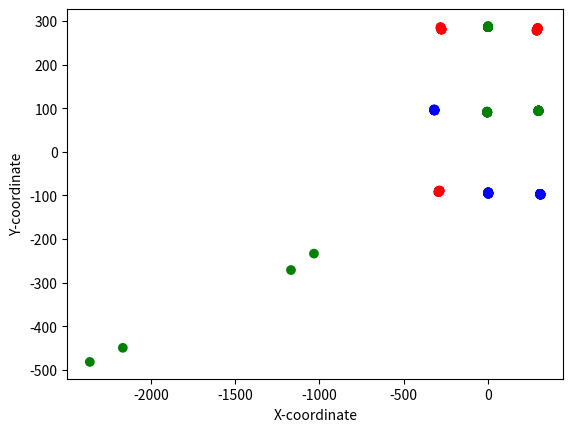

This chart was generated by the following Python code:
# import matplotlib.pyplot as pltasdsass

ans =  [[[['red', [-279.63, 283.74, 949]], ['green', [0.0, 286.0, 929]], ['red', [292.0, 283.0, 912]]], [['blue', [-320.48, 97.31, 946]], ['green', [-5.14, 91.5, 934]], ['green', [295.69, 93.85, 924]]], [['green', [-1032.65, -233.47, 1218]], ['blue', [1.05, -96.38, 921]], ['blue', [311.5, -97.66, 913]]]], [[['red', [-280.65, 283.74, 952]], ['green', [0.0, 286.0, 930]], ['red', [294.68, 283.58, 913]]], [['blue', [-318.48, 96.38, 946]], ['green', [-4.15, 91.32, 935]], ['green', [299.44, 94.72, 930]]], [['green', [-2166.52, -449.57, 1205]], ['blue', [2.12, -96.25, 928]], ['blue', [309.63, -96.76, 908]]]], [[['red', [-279.63, 283.74, 953]], ['green', [0.0, 286.0, 934]], ['red', [294.68, 282.57, 913]]], [['blue', [-318.48, 96.38, 951]], ['green', [-5.14, 90.47, 930]], ['green', [299.44, 93.7, 925]]], [['green', [-2362.38, -481.9, 1209]], ['blue', [1.05, -95.33, 923]], ['blue', [309.63, -96.76, 904]]]], [[['red', [-277.04, 281.11, 952]], ['green', [0.0, 286.0, 936]], ['red', [294.68, 283.58, 912]]], [['blue', [-318.48, 96.38, 951]], ['green', [-5.14, 90.47, 935]], ['green', [299.44, 93.7, 927]]], [['red', [-292.31, -90.65, 942]], ['blue', [2.08, -95.47, 925]], ['blue', [309.63, -96.76, 904]]]], [[['red', [-282.26, 286.42, 953]], ['green', [0.0, 286.0, 934]], ['red', [292.0, 281.0, 912]]], [['blue', [-318.48, 96.38, 945]], ['green', [-5.14, 90.47, 939]], ['green', [299.44, 94.72, 925]]], [['green', [-1169.07, -271.16, 1176]], ['blue', [1.02, -92.69, 927]], ['blue', [309.63, -96.76, 908]]]], [[['red', [-277.04, 281.11, 954]], ['green', [0.0, 286.0, 932]], ['red', [294.68, 283.58, 911]]], [['blue', [-318.48, 96.38, 951]], ['green', [-5.14, 90.47, 935]], ['green', [299.44, 93.7, 923]]], [['red', [-292.31, -90.65, 935]], ['blue', [1.03, -94.58, 930]], ['blue', [309.63, -96.76, 907]]]], [[['red', [-277.04, 281.11, 961]], ['green', [0.0, 286.0, 939]], ['red', [292.0, 281.0, 909]]], [['blue', [-318.48, 95.33, 942]], ['green', [-5.19, 91.32, 935]], ['green', [299.44, 93.7, 928]]], [['red', [-292.31, -90.65, 940]], ['blue', [1.03, -94.58, 926]], ['blue', [309.63, -96.76, 904]]]], [[['red', [-277.04, 281.11, 963]], ['green', [0.0, 286.0, 0]], ['red', [288.38, 278.47, 916]]], [['blue', [-318.48, 95.33, 945]], ['green', [-5.14, 90.47, 935]], ['green', [299.44, 93.7, 921]]], [['red', [-292.31, -91.67, 955]], ['blue', [1.03, -94.58, 926]], ['blue', [309.63, -96.76, 908]]]], [[['red', [-280.65, 283.74, 959]], ['green', [0.0, 286.0, 932]], ['red', [292.0, 281.0, 908]]], [['blue', [-318.48, 96.38, 948]], ['green', [-5.14, 90.47, 931]], ['green', [299.44, 94.72, 922]]], [['red', [-289.63, -89.82, 955]], ['blue', [2.04, -93.7, 925]], ['blue', [309.63, -97.78, 908]]]], [[['red', [-277.04, 281.11, 946]], ['green', [0.0, 286.0, 934]], ['red', [288.38, 278.47, 910]]], [['blue', [-318.48, 95.33, 951]], ['green', [-5.14, 90.47, 939]], ['green', [299.44, 94.72, 933]]], [['red', [-295.05, -92.52, 946]], ['blue', [2.04, -94.72, 929]], ['blue', [309.63, -96.76, 916]]]], [[['red', [-279.63, 283.74, 948]], ['green', [0.0, 286.0, 930]], ['red', [292.0, 281.0, 911]]], [['blue', [-318.48, 95.33, 947]], ['green', [-5.14, 90.47, 941]], ['green', [299.44, 94.72, 923]]], [['red', [-289.63, -90.83, 952]], ['blue', [1.01, -93.85, 925]], ['blue', [309.63, -96.76, 913]]]], [[['red', [-280.65, 283.74, 945]], ['green', [0.0, 286.0, 0]], ['red', [292.0, 280.0, 915]]], [['blue', [-318.48, 95.33, 947]], ['green', [-5.14, 90.47, 940]], ['green', [299.44, 93.7, 927]]], [['red', [-289.63, -90.83, 942]], ['blue', [1.01, -93.85, 925]], ['blue', [309.63, -96.76, 901]]]], [[['red', [-277.04, 281.11, 955]], ['green', [0.0, 286.0, 932]], ['red', [292.0, 281.0, 914]]], [['blue', [-318.48, 95.33, 945]], ['green', [-5.24, 92.19, 933]], ['green', [299.44, 94.72, 925]]], [['red', [-287.0, -89.0, 940]], ['blue', [1.01, -92.84, 924]], ['blue', [309.63, -96.76, 906]]]], [[['red', [-277.04, 281.11, 948]], ['green', [0.0, 286.0, 935]], ['red', [294.68, 283.58, 910]]], [['blue', [-318.48, 95.33, 947]], ['green', [-5.14, 90.47, 935]], ['green', [299.44, 93.7, 923]]], [['red', [-289.63, -89.82, 942]], ['blue', [1.03, -94.58, 924]], ['blue', [309.63, -96.76, 908]]]], [[['red', [-277.04, 281.11, 946]], ['green', [0.0, 286.0, 937]], ['red', [294.68, 283.58, 908]]], [['blue', [-318.48, 96.38, 950]], ['green', [-5.14, 90.47, 940]], ['green', [299.44, 94.72, 923]]], [['red', [-289.63, -89.82, 943]], ['blue', [1.03, -95.61, 928]], ['blue', [309.63, -96.76, 903]]]], [[['red', [-277.04, 280.09, 954]], ['green', [0.0, 286.0, 935]], ['red', [292.0, 280.0, 906]]], [['blue', [-318.48, 95.33, 945]], ['green', [-5.14, 90.47, 939]], ['green', [299.44, 94.72, 925]]], [['red', [-289.63, -90.83, 948]], ['blue', [1.03, -95.61, 921]], ['blue', [309.63, -96.76, 908]]]], [[['red', [-277.04, 281.11, 962]], ['green', [0.0, 286.0, 930]], ['red', [288.38, 278.47, 915]]], [['blue', [-318.48, 95.33, 954]], ['green', [-4.15, 91.32, 933]], ['green', [299.44, 94.72, 929]]], [['red', [-292.31, -91.67, 953]], ['blue', [1.03, -95.61, 926]], ['blue', [309.63, -97.78, 914]]]], [[['red', [-277.04, 281.11, 954]], ['green', [0.0, 286.0, 0]], ['red', [292.0, 280.0, 903]]], [['blue', [-318.48, 95.33, 941]], ['green', [-5.14, 90.47, 933]], ['green', [299.44, 93.7, 925]]], [['red', [-289.63, -89.82, 953]], ['blue', [1.02, -94.72, 922]], ['blue', [309.63, -96.76, 908]]]], [[['red', [-277.04, 281.11, 964]], ['green', [0.0, 286.0, 935]], ['red', [288.38, 278.47, 916]]], [['blue', [-318.48, 96.38, 942]], ['green', [-5.14, 90.47, 943]], ['green', [299.44, 93.7, 924]]], [['red', [-292.31, -90.65, 952]], ['blue', [1.01, -93.85, 925]], ['blue', [309.63, -97.78, 911]]]], [[['red', [-277.04, 281.11, 961]], ['green', [0.0, 288.75, 936]], ['red', [292.0, 281.0, 913]]], [['blue', [-320.48, 96.25, 951]], ['green', [-5.14, 90.47, 934]], ['green', [299.44, 93.7, 927]]], [['red', [-289.63, -89.82, 960]], ['blue', [1.01, -92.84, 921]], ['blue', [312.52, -98.69, 913]]]], [[['red', [-280.65, 283.74, 951]], ['green', [0.0, 286.0, 935]], ['red', [292.0, 281.0, 909]]], [['blue', [-318.48, 95.33, 953]], ['green', [-5.14, 90.47, 939]], ['green', [299.44, 93.7, 925]]], [['red', [-289.63, -89.82, 936]], ['blue', [1.03, -94.58, 926]], ['blue', [309.63, -96.76, 909]]]], [[['red', [-277.04, 281.11, 959]], ['green', [0.0, 286.0, 0]], ['red', [292.0, 281.0, 918]]], [['blue', [-318.48, 95.33, 948]], ['green', [-5.19, 91.32, 933]], ['green', [299.44, 94.72, 926]]], [['red', [-292.31, -90.65, 948]], ['blue', [2.04, -93.7, 929]], ['blue', [309.63, -97.78, 911]]]], [[['red', [-280.65, 283.74, 962]], ['green', [0.0, 286.0, 933]], ['red', [288.38, 277.48, 915]]], [['blue', [-318.48, 95.33, 950]], ['green', [-5.14, 90.47, 935]], ['green', [299.44, 94.72, 925]]], [['red', [-292.31, -90.65, 937]], ['blue', [1.01, -93.85, 924]], ['blue', [312.52, -97.66, 909]]]], [[['red', [-277.04, 281.11, 950]], ['green', [0.0, 286.0, 935]], ['red', [292.0, 280.0, 909]]], [['blue', [-318.48, 95.33, 951]], ['green', [-5.14, 90.47, 934]], ['green', [299.44, 93.7, 925]]], [['red', [-292.31, -91.67, 947]], ['blue', [1.02, -94.72, 930]], ['blue', [309.63, -96.76, 904]]]], [[['red', [-277.04, 281.11, 957]], ['green', [0.0, 286.0, 932]], ['red', [292.0, 281.0, 912]]], [['blue', [-318.48, 95.33, 943]], ['green', [-5.14, 90.47, 940]], ['green', [299.44, 94.72, 925]]], [['red', [-290.64, -89.82, 937]], ['blue', [2.04, -94.72, 924]], ['blue', [309.63, -97.78, 903]]]], [[['red', [-277.04, 281.11, 961]], ['green', [0.0, 286.0, 936]], ['red', [292.0, 280.0, 909]]], [['blue', [-318.48, 95.33, 954]], ['green', [-5.14, 90.47, 935]], ['green', [299.44, 94.72, 935]]], [['red', [-292.31, -90.65, 949]], ['blue', [2.04, -94.72, 923]], ['blue', [309.63, -96.76, 905]]]], [[['red', [-280.65, 282.71, 941]], ['green', [0.0, 286.0, 936]], ['red', [289.37, 278.47, 917]]], [['blue', [-318.48, 95.33, 950]], ['green', [-6.29, 92.19, 936]], ['green', [299.44, 93.7, 924]]], [['red', [-287.0, -89.0, 958]], ['blue', [2.04, -94.72, 930]], ['blue', [309.63, -96.76, 915]]]]]# # Extract x and y coordinates for each data point

import matplotlib.pyplot as plt

# data = [
#     [9sasa
#         [['red', [-301.0, 275.0, 952]], ['green', [-26.44, 282.4, 0]], ['blue', [275.0, 282.26, 929]]],
#         [['blue', [-337.06, 88.81, 992]], ['green', [-30.67, 87.79, 1632]], ['green', [278.74, 90.78, 934]]],
#         [['red', [-317.0, -95.0, 929]], ['red', [-32.9, -10a0.75, 916]], ['blue', [288.35, -104.66, 938]]]
#     ],sdasasdasdasadadsa
#     # Repeat the structure for additional data points
# ]

# Extract x, y coordinates and corresponding colors from the data
x_coords = []
y_coords = []
z_coords = []
colors = []

for row in ans:
    for col_data in row:
        # print(col_data)
        for color, coords in col_data:
            # print(coords)
            x, y, z = coords
            x_coords.append(x)
            y_coords.append(y)
            z_coords.append(z)
            colors.append(color)
# print(x_coords)
print(y_coords[::9])
# x = [1,2,3,4,5]
# y = [1,2,3,4,5]
# plt.plot(x,y)
# plt.plot(x_coords,y_coords)
# Create a scatter plot
plt.scatter(x_coords, y_coords, c=colors)

# Set axis labels
plt.xlabel('X-coordinate')
plt.ylabel('Y-coordinate')

# Show the plot
plt.show()
